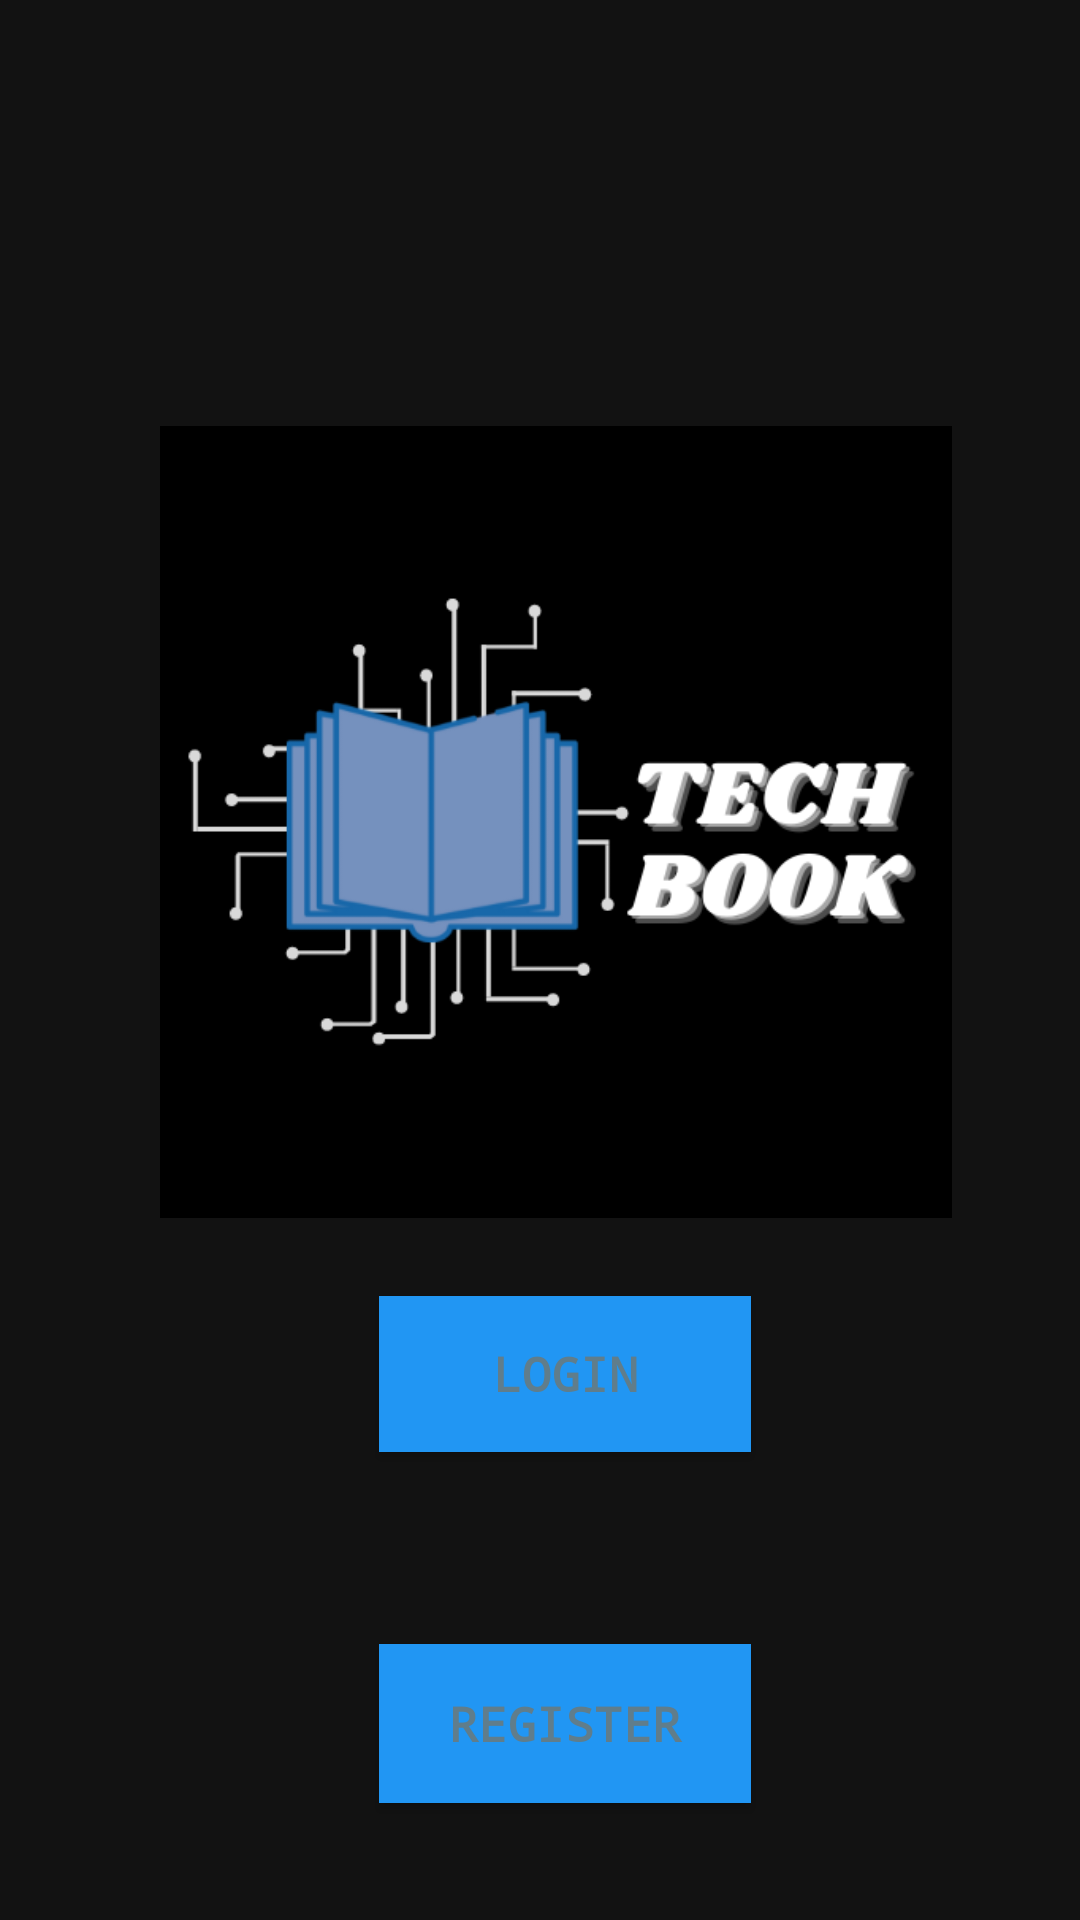

Write the Android layout XML for this screen, with the resource values it uses.
<!-- AndroidManifest.xml: application theme Theme.TechBook -->
<!-- res/layout/fragment_splash.xml -->
<?xml version="1.0" encoding="utf-8"?>
<androidx.constraintlayout.widget.ConstraintLayout xmlns:android="http://schemas.android.com/apk/res/android"
    xmlns:app="http://schemas.android.com/apk/res-auto"
    xmlns:tools="http://schemas.android.com/tools"
    android:id="@+id/frameLayout"
    android:layout_width="match_parent"
    android:layout_height="match_parent"
    android:background="#000000"
    android:backgroundTint="@color/colorBlack"
    tools:context=".ui.fragments.Splash">

    <Button
        android:id="@+id/login_button_splash"
        android:layout_width="124dp"
        android:layout_height="52dp"
        android:layout_marginTop="432dp"
        android:background="@color/colorAccent"
        android:elevation="20dp"
        android:fontFamily="monospace"
        android:text="Login"
        android:textColor="#607D8B"
        android:textSize="16sp"
        android:textStyle="bold"
        app:layout_constraintEnd_toEndOf="parent"
        app:layout_constraintHorizontal_bias="0.535"
        app:layout_constraintStart_toStartOf="parent"
        app:layout_constraintTop_toTopOf="parent" />

    <Button
        android:id="@+id/register_button_splash"
        android:layout_width="124dp"
        android:layout_height="53dp"
        android:layout_marginTop="64dp"
        android:background="@color/colorAccent"
        android:fontFamily="monospace"
        android:text="Register"
        android:textColor="#607D8B"
        android:textSize="16sp"
        android:textStyle="bold"
        app:cornerRadius="8dp"
        app:layout_constraintEnd_toEndOf="parent"
        app:layout_constraintHorizontal_bias="0.536"
        app:layout_constraintStart_toStartOf="parent"
        app:layout_constraintTop_toBottomOf="@+id/login_button_splash" />

    <ImageView
        android:id="@+id/splashlogo"
        android:layout_width="264dp"
        android:layout_height="266dp"
        android:layout_marginTop="116dp"
        android:src="@drawable/techbooklogo"
        app:layout_constraintBottom_toTopOf="@+id/login_button_splash"
        app:layout_constraintEnd_toEndOf="parent"
        app:layout_constraintHorizontal_bias="0.557"
        app:layout_constraintStart_toStartOf="parent"
        app:layout_constraintTop_toTopOf="parent"
        app:srcCompat="@drawable/techbooklogo_removebg_preview" />

</androidx.constraintlayout.widget.ConstraintLayout>
<!-- resources referenced by this layout -->
<resources>
  <color name="colorAccent">#2196F3</color>
  <color name="colorBlack">#121212</color>
  <!-- drawable techbooklogo: png bitmap (drawable, 26936 bytes) -->
  <!-- drawable techbooklogo_removebg_preview: png bitmap (drawable, 45621 bytes) -->
  <style name="Theme.TechBook" parent="Theme.MaterialComponents.DayNight.NoActionBar">
          
          <item name="colorPrimary">@color/colorSmallText</item>
          <item name="colorPrimaryVariant">@color/colorSecondaryText</item>
          <item name="colorOnPrimary">@color/colorWhite</item>
          
          <item name="colorSecondary">@color/colorSmallText</item>
          <item name="colorSecondaryVariant">@color/colorSmallText</item>
          <item name="colorOnSecondary">@color/colorBlack</item>
          
          <item name="android:statusBarColor" tools:targetApi="l">?attr/colorPrimaryVariant</item>
          
  
      </style>
  <color name="colorSmallText">#060F40</color>
  <color name="colorSecondaryText">#060F40</color>
  <color name="colorWhite">#EFEFEF</color>
</resources>
